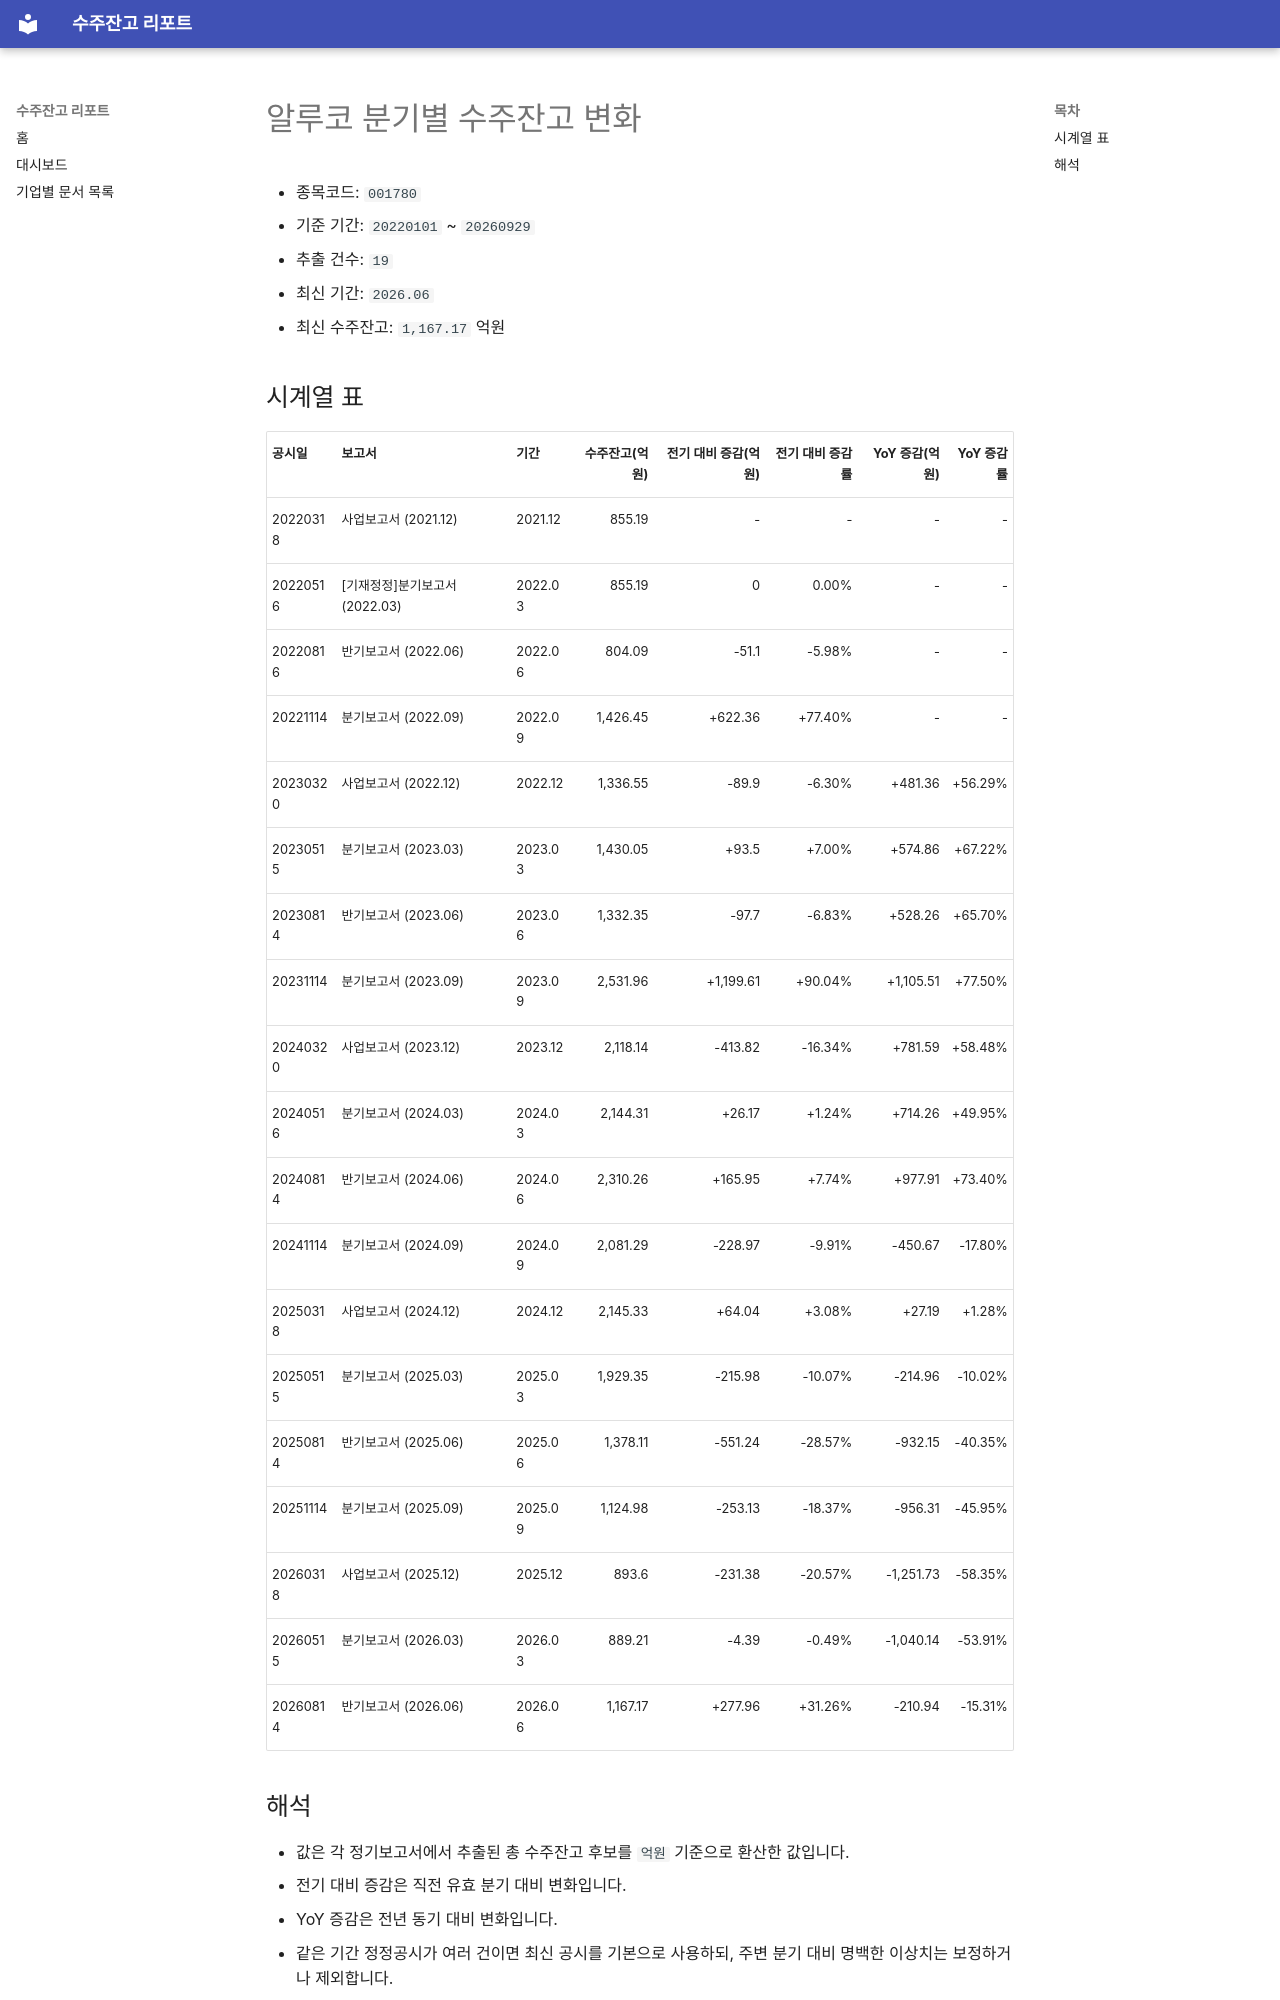

repository: agent-jaden/order-backlog-dashboard · page: companies/알루코_수주잔고(001780)/index.html · generator: mkdocs

# 알루코 분기별 수주잔고 변화

- 종목코드: `001780`
- 기준 기간: `20220101` ~ `20260929`
- 추출 건수: `19`
- 최신 기간: `2026.06`
- 최신 수주잔고: `1,167.17` 억원

## 시계열 표

| 공시일 | 보고서 | 기간 | 수주잔고(억원) | 전기 대비 증감(억원) | 전기 대비 증감률 | YoY 증감(억원) | YoY 증감률 |
| --- | --- | --- | ---: | ---: | ---: | ---: | ---: |
| 20220318 | 사업보고서 (2021.12) | 2021.12 | 855.19 | - | - | - | - |
| 20220516 | [기재정정]분기보고서 (2022.03) | 2022.03 | 855.19 | 0 | 0.00% | - | - |
| 20220816 | 반기보고서 (2022.06) | 2022.06 | 804.09 | -51.1 | -5.98% | - | - |
| 20221114 | 분기보고서 (2022.09) | 2022.09 | 1,426.45 | +622.36 | +77.40% | - | - |
| 20230320 | 사업보고서 (2022.12) | 2022.12 | 1,336.55 | -89.9 | -6.30% | +481.36 | +56.29% |
| 20230515 | 분기보고서 (2023.03) | 2023.03 | 1,430.05 | +93.5 | +7.00% | +574.86 | +67.22% |
| 20230814 | 반기보고서 (2023.06) | 2023.06 | 1,332.35 | -97.7 | -6.83% | +528.26 | +65.70% |
| 20231114 | 분기보고서 (2023.09) | 2023.09 | 2,531.96 | +1,199.61 | +90.04% | +1,105.51 | +77.50% |
| 20240320 | 사업보고서 (2023.12) | 2023.12 | 2,118.14 | -413.82 | -16.34% | +781.59 | +58.48% |
| 20240516 | 분기보고서 (2024.03) | 2024.03 | 2,144.31 | +26.17 | +1.24% | +714.26 | +49.95% |
| 20240814 | 반기보고서 (2024.06) | 2024.06 | 2,310.26 | +165.95 | +7.74% | +977.91 | +73.40% |
| 20241114 | 분기보고서 (2024.09) | 2024.09 | 2,081.29 | -228.97 | -9.91% | -450.67 | -17.80% |
| 20250318 | 사업보고서 (2024.12) | 2024.12 | 2,145.33 | +64.04 | +3.08% | +27.19 | +1.28% |
| 20250515 | 분기보고서 (2025.03) | 2025.03 | 1,929.35 | -215.98 | -10.07% | -214.96 | -10.02% |
| 20250814 | 반기보고서 (2025.06) | 2025.06 | 1,378.11 | -551.24 | -28.57% | -932.15 | -40.35% |
| 20251114 | 분기보고서 (2025.09) | 2025.09 | 1,124.98 | -253.13 | -18.37% | -956.31 | -45.95% |
| 20260318 | 사업보고서 (2025.12) | 2025.12 | 893.6 | -231.38 | -20.57% | -1,251.73 | -58.35% |
| 20260515 | 분기보고서 (2026.03) | 2026.03 | 889.21 | -4.39 | -0.49% | -1,040.14 | -53.91% |
| 20260814 | 반기보고서 (2026.06) | 2026.06 | 1,167.17 | +277.96 | +31.26% | -210.94 | -15.31% |
